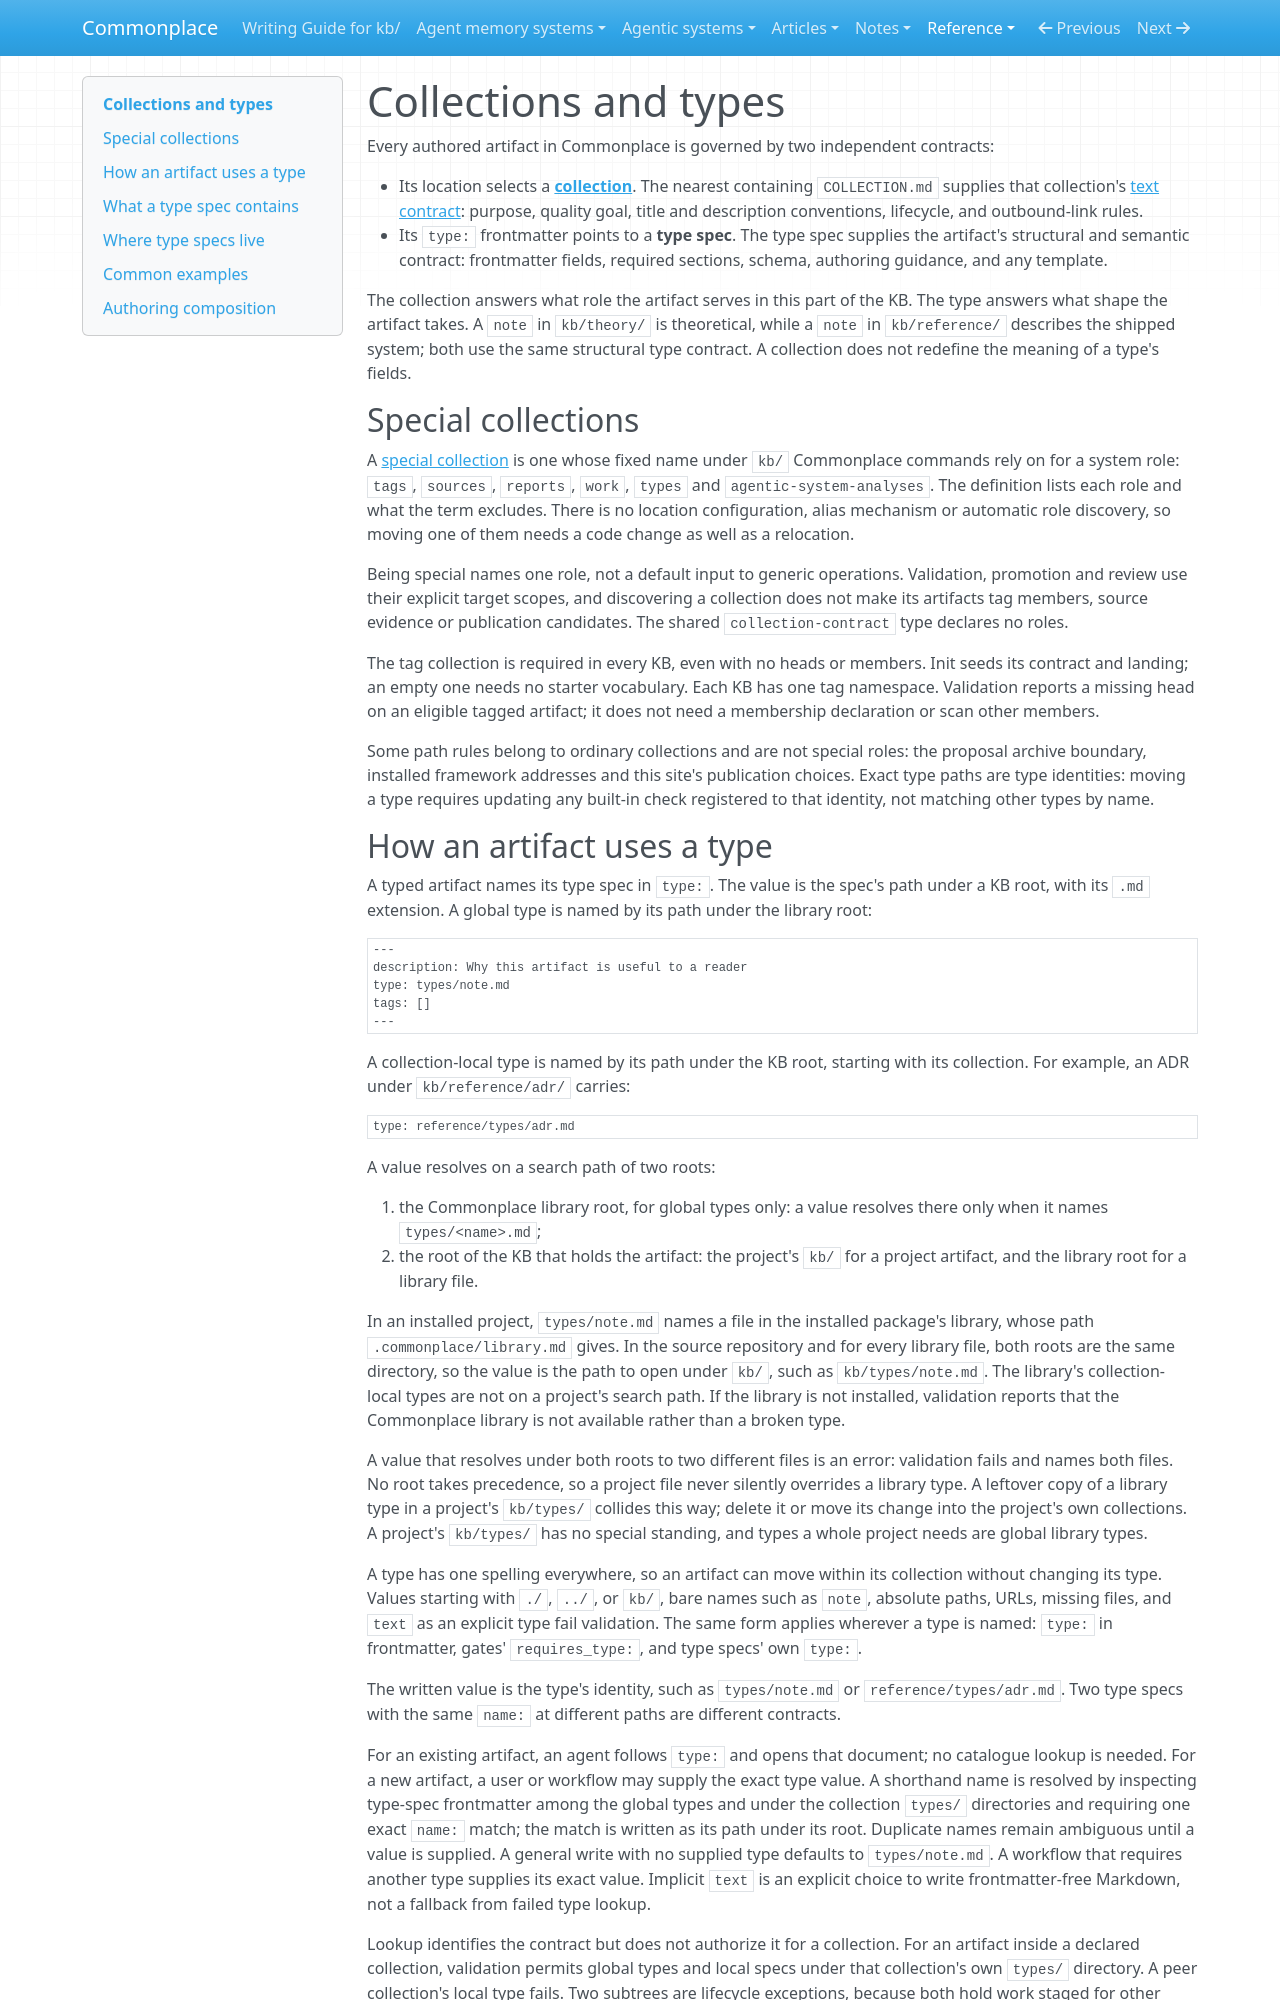

repository: zby/commonplace · page: reference/collections-and-types/index.html · generator: mkdocs

---
description: "How collection and type contracts compose, which special collections commands rely on by name, and how path-valued types resolve on the library-and-KB search path"
type: types/note.md
tags: []
---

# Collections and types

Every authored artifact in Commonplace is governed by two independent contracts:

- Its location selects a [**collection**](./definitions/collection.md). The nearest containing `COLLECTION.md` supplies that collection's [text contract](./definitions/collection.md#text-contract): purpose, quality goal, title and description conventions, lifecycle, and outbound-link rules.
- Its `type:` frontmatter points to a **type spec**. The type spec supplies the artifact's structural and semantic contract: frontmatter fields, required sections, schema, authoring guidance, and any template.

The collection answers what role the artifact serves in this part of the KB. The type answers what shape the artifact takes. A `note` in `kb/theory/` is theoretical, while a `note` in `kb/reference/` describes the shipped system; both use the same structural type contract. A collection does not redefine the meaning of a type's fields.

## Special collections

A [special collection](./definitions/special-collection.md) is one whose fixed
name under `kb/` Commonplace commands rely on for a system role: `tags`,
`sources`, `reports`, `work`, `types` and `agentic-system-analyses`. The
definition lists each role and what the term excludes. There is no location
configuration, alias mechanism or automatic role discovery, so moving one of
them needs a code change as well as a relocation.

Being special names one role, not a default input to generic operations.
Validation, promotion and review use their explicit target scopes, and
discovering a collection does not make its artifacts tag members, source
evidence or publication candidates. The shared `collection-contract` type
declares no roles.

The tag collection is required in every KB, even with no heads or members.
Init seeds its contract and landing; an empty one needs no starter
vocabulary. Each KB has one tag namespace. Validation reports a missing head on an eligible tagged artifact; it does not need a membership declaration or scan other members.

Some path rules belong to ordinary collections and are not special roles: the
proposal archive boundary, installed framework addresses and this site's
publication choices. Exact type paths are type identities: moving a type
requires updating any built-in check registered to that identity, not
matching other types by name.
